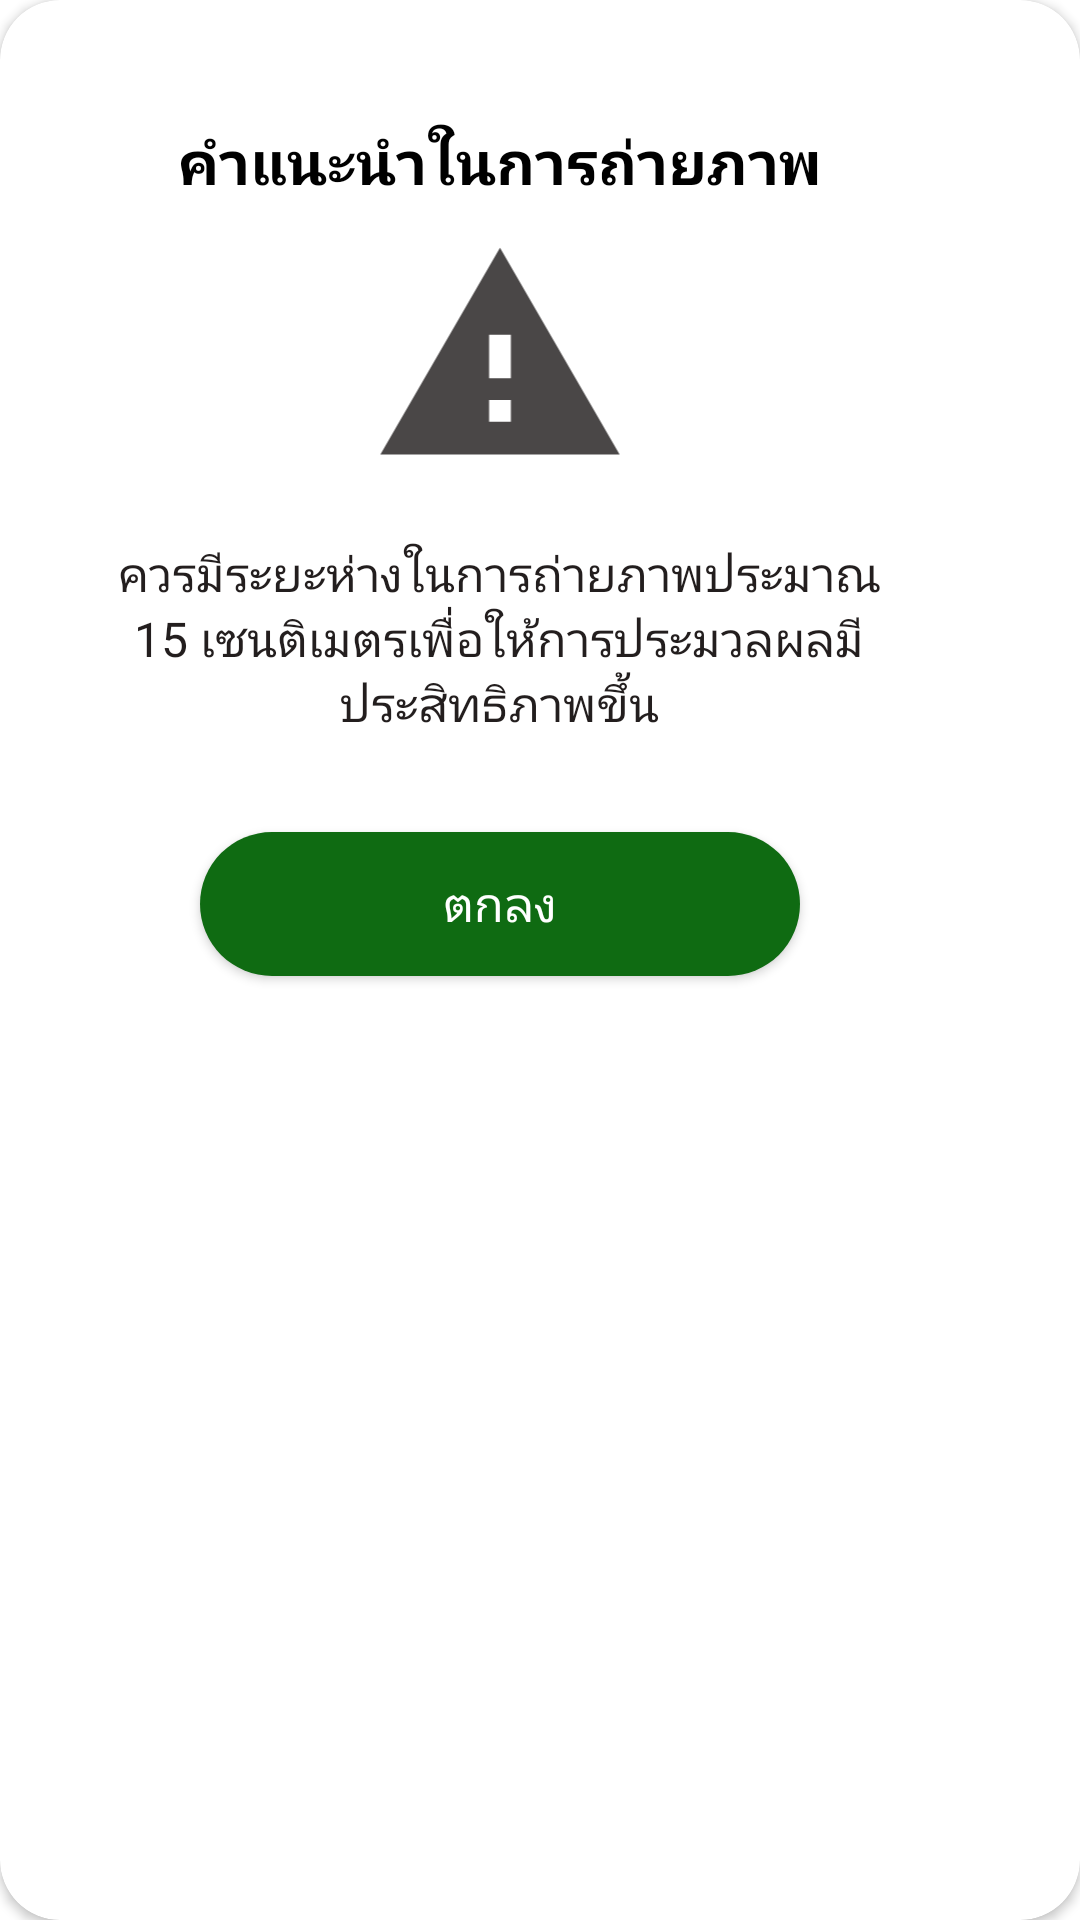

The Android layout XML behind this screen, and the referenced resources:
<!-- AndroidManifest.xml: application theme Theme.WelcomePomelo -->
<!-- res/layout/popup_page3.xml -->
<?xml version="1.0" encoding="utf-8"?>
<androidx.constraintlayout.widget.ConstraintLayout xmlns:android="http://schemas.android.com/apk/res/android"
    xmlns:app="http://schemas.android.com/apk/res-auto"
    xmlns:tools="http://schemas.android.com/tools"
    android:layout_width="325dp"
    android:layout_height="wrap_content"
    android:layout_gravity="center">

    <androidx.cardview.widget.CardView
        android:layout_width="match_parent"
        android:layout_height="match_parent"
        app:cardCornerRadius="20dp"
        app:layout_constraintEnd_toEndOf="parent"
        app:layout_constraintStart_toStartOf="parent">

        <androidx.constraintlayout.widget.ConstraintLayout
            android:layout_width="333dp"
            android:layout_height="333dp">

            <ImageView
                android:id="@+id/imageViewClose"
                android:layout_width="21dp"
                android:layout_height="26dp"
                android:layout_marginTop="8dp"
                android:layout_marginEnd="8dp"
                app:layout_constraintEnd_toEndOf="parent"
                app:layout_constraintTop_toTopOf="parent"
                app:srcCompat="@drawable/ic_close" />

            <TextView
                android:id="@+id/text_warning"
                android:layout_width="wrap_content"
                android:layout_height="wrap_content"
                android:layout_marginTop="40dp"
                android:text="คำแนะนำในการถ่ายภาพ"
                android:textColor="@color/black"
                android:textSize="20sp"
                android:textStyle="bold"
                app:layout_constraintEnd_toEndOf="parent"
                app:layout_constraintStart_toStartOf="parent"
                app:layout_constraintTop_toTopOf="parent" />

            <TextView
                android:id="@+id/text_warning2"
                android:layout_width="0dp"
                android:layout_height="wrap_content"
                android:layout_marginStart="24dp"
                android:layout_marginTop="10dp"
                android:layout_marginEnd="24dp"
                android:layout_marginBottom="16dp"
                android:gravity="center"
                android:text="ควรมีระยะห่างในการถ่ายภาพประมาณ                             15 เซนติเมตรเพื่อให้การประมวลผลมีประสิทธิภาพขึ้น"
                android:textColor="#231E1E"
                android:textSize="16sp"
                app:layout_constraintBottom_toTopOf="@+id/btn_okey"
                app:layout_constraintEnd_toEndOf="parent"
                app:layout_constraintHorizontal_bias="0.0"
                app:layout_constraintStart_toStartOf="parent"
                app:layout_constraintTop_toBottomOf="@+id/imageView4" />

            <Button
                android:id="@+id/btn_okey"
                android:layout_width="200dp"
                android:layout_height="wrap_content"
                android:layout_marginTop="16dp"
                android:layout_marginBottom="16dp"
                android:background="@drawable/btn_bg_popup"
                android:text="ตกลง"
                android:textColor="#FFFFFF"
                android:textSize="16sp"
                app:layout_constraintBottom_toBottomOf="parent"
                app:layout_constraintEnd_toEndOf="parent"
                app:layout_constraintStart_toStartOf="parent"
                app:layout_constraintTop_toBottomOf="@+id/text_warning2" />

            <ImageView
                android:id="@+id/imageView4"
                android:layout_width="142dp"
                android:layout_height="87dp"
                android:layout_marginStart="32dp"
                android:layout_marginTop="16dp"
                android:layout_marginEnd="32dp"
                android:layout_marginBottom="8dp"
                app:layout_constraintBottom_toTopOf="@+id/text_warning2"
                app:layout_constraintEnd_toEndOf="parent"
                app:layout_constraintStart_toStartOf="parent"
                app:layout_constraintTop_toBottomOf="@+id/text_warning"
                app:layout_constraintVertical_bias="0.538"
                app:srcCompat="@drawable/ic_warning" />

        </androidx.constraintlayout.widget.ConstraintLayout>

    </androidx.cardview.widget.CardView>

</androidx.constraintlayout.widget.ConstraintLayout>
<!-- resources referenced by this layout -->
<resources>
  <color name="black">#FF000000</color>
  <!-- drawable btn_bg_popup (drawable) -->
  <?xml version="1.0" encoding="utf-8"?>
  <selector xmlns:android="http://schemas.android.com/apk/res/android">
  
      <item>
          <shape>
              <solid android:color="@color/purple_700"/>
              <corners android:radius="45dp"/>
          </shape>
      </item>
  </selector>
  <!-- drawable ic_warning (drawable) -->
  <vector android:height="24dp" android:tint="#4A4747"
      android:viewportHeight="24" android:viewportWidth="24"
      android:width="24dp" xmlns:android="http://schemas.android.com/apk/res/android">
      <path android:fillColor="@android:color/white" android:pathData="M1,21h22L12,2 1,21zM13,18h-2v-2h2v2zM13,14h-2v-4h2v4z"/>
  </vector>
  <style name="Theme.WelcomePomelo" parent="Theme.MaterialComponents.DayNight.DarkActionBar">
          
          <item name="colorPrimary">#144C16</item>
          <item name="colorPrimaryVariant">@color/purple_700</item>
          <item name="colorOnPrimary">@color/white</item>
          
          <item name="colorSecondary">@color/teal_200</item>
          <item name="colorSecondaryVariant">@color/teal_700</item>
          <item name="colorOnSecondary">@color/black</item>
          
          <item name="android:statusBarColor" tools:targetApi="l">?attr/colorPrimaryVariant</item>
          
      </style>
  <color name="purple_700">#0F6B12</color>
  <color name="white">#FFFFFFFF</color>
  <color name="teal_200">#FF03DAC5</color>
  <color name="teal_700">#FF018786</color>
</resources>
